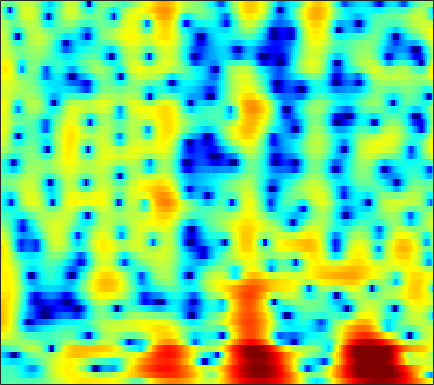

The file beside this chart, header and first rows:
-2.2133, -2.0785, -1.9379, -1.841, -1.7981, -1.776, -1.7928, -1.8259, -1.8924, -1.9799, -2.0668, -2.1222, -2.1703, -2.1747, -2.142, -2.04, -1.8683, -1.686, -1.3763, -0.99275, -0.53976, -0.1644, 0.37096, 0.92605
-2.791, -2.511, -2.265, -2.16, -2.17, -2.303, -2.571, -2.858, -3.353, -3.96, -4.654, -5.192, -5.854, -6.305, -6.396, -6.105, -5.361, -4.594, -3.432, -2.23, -1.066, -0.2434, 0.7726, 1.688
-2.55, -2.414, -2.343, -2.386, -2.488, -2.714, -3.05, -3.378, -3.937, -4.649, -5.536, -6.319, -7.495, -8.676, -9.315, -9.337, -8.198, -6.867, -4.959, -3.151, -1.53, -0.447, 0.8281, 1.922
-4.359, -4.761, -5.303, -5.799, -6.11, -6.377, -6.441, -6.353, -6.092, -5.719, -5.289, -4.953, -4.491, -4.015, -3.642, -3.103, -2.507, -2.021, -1.335, -0.6158, 0.111, 0.6604, 1.384, 2.076
-6.642, -7.233, -8.397, -10.32, -12.6, -18.28, -34.01, -18.68, -11.68, -7.871, -5.36, -3.967, -2.541, -1.482, -0.8763, -0.2825, 0.1098, 0.2933, 0.4164, 0.4378, 0.4071, 0.4163, 0.5584, 0.8989
-4.987, -3.869, -2.955, -2.503, -2.335, -2.167, -1.857, -1.495, -0.8388, -0.08165, 0.6637, 1.168, 1.723, 2.107, 2.263, 2.264, 1.998, 1.605, 0.77, -0.5195, -2.484, -4.657, -9.547, -25.22
1.066, 1.091, 1.13, 1.147, 1.136, 1.102, 1.055, 1.014, 0.9519, 0.8823, 0.8239, 0.7758, 0.6837, 0.5353, 0.3817, 0.1174, -0.2286, -0.5407, -1.021, -1.575, -2.181, -2.609, -3.045, -3.164
4.275, 4.035, 3.668, 3.237, 2.873, 2.33, 1.733, 1.25, 0.574, -0.1067, -0.7671, -1.234, -1.799, -2.269, -2.542, -2.797, -2.944, -3.009, -3.049, -3.049, -3.016, -2.96, -2.83, -2.629
6.705, 6.318, 5.675, 4.884, 4.187, 3.101, 1.825, 0.7343, -0.8993, -2.749, -4.784, -6.312, -8.033, -8.949, -9.011, -8.529, -7.825, -7.309, -6.712, -6.183, -5.714, -5.38, -4.946, -4.51
7.872, 7.421, 6.653, 5.675, 4.793, 3.392, 1.701, 0.2128, -2.137, -5.053, -8.736, -12.24, -18.1, -19.83, -17, -14.22, -12.78, -12.19, -11.82, -11.61, -11.28, -10.92, -10.22, -9.369
7.788, 7.38, 6.664, 5.744, 4.922, 3.644, 2.152, 0.8981, -0.9376, -2.915, -4.986, -6.541, -8.417, -9.972, -11, -12.39, -14, -15.39, -17.85, -21.56, -27.17, -27.19, -21.29, -17.2
7.348, 7.048, 6.485, 5.732, 5.043, 3.951, 2.668, 1.584, 0.0077, -1.714, -3.557, -4.966, -6.875, -8.845, -10.32, -12.14, -13.81, -14.96, -16.49, -17.92, -18.65, -18.52, -17.73, -16.69
6.817, 6.696, 6.368, 5.836, 5.294, 4.379, 3.238, 2.226, 0.6577, -1.153, -3.234, -5.034, -7.795, -10.91, -13.43, -16.58, -18.2, -17.95, -16.74, -15.55, -14.63, -14.14, -13.74, -13.46
5.673, 5.895, 5.963, 5.759, 5.436, 4.764, 3.832, 2.949, 1.53, -0.1576, -2.153, -3.856, -6.377, -9.373, -11.95, -15.06, -16.12, -15.37, -13.67, -12.03, -10.91, -10.39, -9.935, -9.732
4.027, 4.688, 5.184, 5.298, 5.153, 4.678, 3.907, 3.156, 1.933, 0.4987, -1.056, -2.272, -3.93, -5.446, -6.332, -7.143, -7.656, -7.742, -7.537, -7.186, -6.848, -6.622, -6.39, -6.348
4.177, 4.754, 5.184, 5.246, 5.066, 4.543, 3.701, 2.877, 1.52, -0.1536, -2.115, -3.731, -5.928, -7.778, -8.654, -8.851, -8.128, -7.349, -6.333, -5.514, -4.864, -4.487, -4.17, -4.109
5.249, 5.443, 5.487, 5.277, 4.943, 4.265, 3.302, 2.379, 0.8705, -1.018, -3.413, -5.67, -9.702, -16.06, -20.6, -15.26, -10.61, -8.347, -6.336, -4.958, -3.985, -3.486, -3.154, -3.039
5.436, 5.363, 5.105, 4.662, 4.206, 3.442, 2.498, 1.672, 0.4542, -0.8921, -2.337, -3.429, -4.797, -5.775, -6.21, -6.278, -5.781, -5.242, -4.537, -3.838, -3.254, -2.959, -2.734, -2.66
5.596, 5.306, 4.771, 4.066, 3.446, 2.506, 1.486, 0.6856, -0.4068, -1.445, -2.394, -3.026, -3.685, -4.162, -4.395, -4.442, -4.261, -4.047, -3.602, -3.093, -2.628, -2.32, -1.97, -1.831
6.217, 5.687, 4.787, 3.676, 2.711, 1.273, -0.2568, -1.407, -2.864, -4.072, -4.944, -5.378, -5.798, -6.107, -6.163, -6.055, -5.753, -5.319, -4.444, -3.446, -2.456, -1.756, -0.9577, -0.4069
6.65, 5.899, 4.626, 3.014, 1.542, -0.8379, -3.805, -6.436, -10.3, -12.98, -12.55, -11.55, -10.72, -10.7, -11.22, -12.65, -13.47, -12.15, -8.848, -5.737, -3.202, -1.683, -0.1549, 0.9903
5.814, 5.029, 3.698, 1.998, 0.4534, -2.022, -5.071, -7.702, -11.53, -13.96, -13.4, -12.38, -11.46, -11.23, -11.84, -13.08, -13.77, -12.54, -8.789, -5.372, -2.586, -0.9386, 0.7136, 1.923
3.923, 3.263, 2.123, 0.6939, -0.5506, -2.374, -4.359, -5.83, -7.525, -8.777, -9.366, -9.406, -8.99, -8.359, -7.81, -6.823, -5.812, -4.806, -3.34, -1.842, -0.3644, 0.5922, 1.728, 2.585
1.937, 1.406, 0.4497, -0.7822, -1.901, -3.675, -5.827, -7.747, -10.73, -13.96, -15.24, -13.76, -10.87, -8.397, -6.709, -4.899, -3.353, -2.282, -1.036, 0.1121, 1.101, 1.754, 2.481, 3.044
0.009224, -0.3469, -1.003, -1.894, -2.728, -4.109, -5.805, -7.4, -9.908, -12.58, -13.51, -12.04, -9.118, -6.58, -4.949, -3.206, -1.746, -0.8402, 0.1489, 1.002, 1.679, 2.113, 2.571, 2.914
-1.91, -2.057, -2.365, -2.806, -3.173, -3.684, -4.149, -4.46, -4.75, -4.8, -4.505, -4.056, -3.225, -2.241, -1.51, -0.6627, 0.102, 0.5426, 1.011, 1.32, 1.505, 1.598, 1.703, 1.807
-3.494, -3.645, -4.093, -4.586, -4.834, -4.776, -4.266, -3.625, -2.678, -1.708, -0.7901, -0.1596, 0.5826, 1.227, 1.601, 1.978, 2.129, 2.105, 1.896, 1.425, 0.7639, 0.1488, -0.6737, -1.235
-4.288, -4.908, -6.662, -9.889, -13.67, -14.88, -8.912, -5.616, -2.5, -0.3099, 1.264, 2.156, 3.032, 3.583, 3.797, 3.866, 3.613, 3.236, 2.396, 1.184, -0.5766, -2.367, -5.914, -12.15
-3.595, -3.929, -4.783, -5.961, -6.66, -6.415, -4.736, -3.098, -1.077, 0.5994, 1.882, 2.606, 3.281, 3.62, 3.68, 3.463, 2.962, 2.379, 1.311, -0.03266, -1.655, -2.954, -4.811, -6.062
-1.731, -1.629, -1.563, -1.477, -1.343, -0.9787, -0.4094, 0.1296, 0.9082, 1.654, 2.294, 2.658, 2.966, 3.035, 2.927, 2.497, 1.777, 0.9992, -0.3085, -2.002, -3.94, -5.447, -7.043, -7.441
-0.5774, -0.442, -0.2979, -0.1441, 0.004786, 0.2527, 0.6049, 0.9075, 1.371, 1.829, 2.236, 2.474, 2.656, 2.655, 2.49, 2.074, 1.311, 0.5288, -0.9288, -2.928, -5.848, -8.968, -16.31, -18.94
-1.096, -1.136, -1.264, -1.429, -1.517, -1.512, -1.306, -0.9967, -0.4434, 0.2063, 0.833, 1.243, 1.653, 1.871, 1.892, 1.726, 1.337, 0.884, 0.08749, -0.9031, -2.003, -2.794, -3.466, -3.481
-2.438, -2.841, -3.705, -4.941, -6.024, -7.238, -7.417, -6.575, -4.844, -3.07, -1.591, -0.7032, 0.1934, 0.7917, 1.077, 1.219, 1.206, 1.065, 0.8204, 0.5109, 0.2633, 0.1069, 0.1116, 0.2878
-2.406, -3.03, -4.463, -6.783, -9.477, -15.4, -19.25, -13.16, -7.971, -4.833, -2.736, -1.597, -0.5022, 0.207, 0.547, 0.7552, 0.7581, 0.6544, 0.4408, 0.2141, 0.0724, 0.07953, 0.2586, 0.6899
-0.1774, -0.6121, -1.455, -2.506, -3.323, -4.171, -4.46, -4.178, -3.381, -2.373, -1.401, -0.7839, -0.1543, 0.2392, 0.3379, 0.2831, -0.1016, -0.5299, -1.364, -2.321, -3.23, -3.518, -3.203, -2.017
2.183, 1.816, 1.185, 0.4399, -0.1305, -0.8509, -1.376, -1.605, -1.641, -1.424, -1.046, -0.7352, -0.388, -0.1989, -0.2298, -0.5492, -1.224, -2.075, -3.721, -6.413, -11.11, -18.9, -17.05, -8.011
3.546, 3.042, 2.136, 0.9614, -0.07938, -1.651, -3.248, -4.276, -4.914, -4.543, -3.58, -2.797, -1.926, -1.41, -1.221, -1.363, -1.816, -2.405, -3.428, -4.628, -5.777, -6.181, -5.677, -4.045
4.497, 3.867, 2.708, 1.115, -0.4534, -3.256, -7.534, -13.05, -31.11, -11.8, -6.84, -4.749, -3.029, -2.11, -1.811, -1.789, -2.217, -2.664, -3.466, -4.157, -4.519, -4.476, -3.758, -2.566
4.911, 4.373, 3.415, 2.179, 1.056, -0.6289, -2.397, -3.541, -4.363, -4.159, -3.356, -2.702, -2.054, -1.704, -1.763, -2.163, -3.056, -4.106, -6.016, -8.726, -11.54, -11.93, -9.075, -5.625
4.465, 4.115, 3.458, 2.625, 1.908, 0.9432, 0.03938, -0.5091, -1.02, -1.231, -1.229, -1.165, -1.102, -1.167, -1.393, -1.991, -2.946, -4.053, -5.984, -8.595, -11.3, -11.78, -9.259, -6.214
4.097, 3.862, 3.268, 2.392, 1.597, 0.4097, -0.756, -1.436, -1.923, -1.873, -1.463, -1.091, -0.6308, -0.4011, -0.3533, -0.5918, -1.083, -1.585, -2.441, -3.309, -3.971, -4.22, -4.143, -3.65
4.641, 4.436, 3.751, 2.535, 1.228, -1.235, -4.751, -8.147, -10.12, -6.477, -3.186, -1.477, 0.05197, 0.9608, 1.321, 1.48, 1.261, 0.9347, 0.2833, -0.5931, -1.606, -2.403, -3.574, -4.519
4.603, 4.506, 3.999, 3.025, 1.949, 0.03314, -2.385, -4.175, -5.031, -3.563, -1.531, -0.2499, 0.9717, 1.75, 2.026, 2.117, 1.882, 1.469, 0.6804, -0.435, -2.011, -3.57, -6.446, -11.18
3.428, 3.51, 3.369, 2.982, 2.555, 1.884, 1.208, 0.7894, 0.4786, 0.4651, 0.6614, 0.8601, 1.088, 1.183, 1.159, 0.9249, 0.508, 0.05437, -0.7669, -1.792, -3.043, -4.197, -5.802, -7.395
2.968, 3.154, 3.226, 3.121, 2.952, 2.642, 2.287, 2.022, 1.697, 1.431, 1.212, 1.058, 0.8558, 0.5825, 0.3383, -0.1074, -0.6997, -1.204, -1.98, -2.863, -3.733, -4.353, -5.109, -5.715
3.408, 3.627, 3.749, 3.673, 3.503, 3.147, 2.688, 2.317, 1.819, 1.372, 1.002, 0.7671, 0.462, 0.1321, -0.2117, -0.7673, -1.517, -2.221, -3.237, -4.291, -5.233, -5.696, -6.079, -6.185
4.429, 4.718, 4.834, 4.643, 4.294, 3.573, 2.599, 1.758, 0.6429, -0.2216, -0.6174, -0.6115, -0.4394, -0.3197, -0.4108, -0.8713, -1.776, -2.815, -4.795, -7.383, -10.17, -11.23, -10.06, -8.053
5.143, 5.564, 5.697, 5.361, 4.782, 3.531, 1.612, -0.4324, -4.297, -9.425, -9.037, -5.751, -2.645, -0.9443, -0.2667, -0.1167, -0.7076, -1.612, -3.581, -6.598, -10.64, -12.22, -9.736, -6.74
4.116, 4.491, 4.585, 4.245, 3.696, 2.579, 0.972, -0.5915, -3.004, -5.075, -5.166, -4.022, -2.25, -0.8877, -0.2143, 0.1805, 0.09789, -0.2184, -0.8939, -1.727, -2.499, -2.857, -3.022, -2.921
3.133, 3.242, 3.167, 2.83, 2.434, 1.749, 0.9454, 0.3366, -0.3731, -0.8282, -0.9362, -0.8079, -0.4404, -0.01638, 0.2398, 0.4783, 0.5338, 0.4319, 0.1805, -0.198, -0.6289, -1.001, -1.512, -2.053
3.113, 2.953, 2.572, 2.022, 1.534, 0.8227, 0.1582, -0.2323, -0.5627, -0.6183, -0.4247, -0.1621, 0.2593, 0.6631, 0.9188, 1.181, 1.309, 1.309, 1.158, 0.8552, 0.4127, -0.02474, -0.7404, -1.649
3.586, 3.166, 2.358, 1.284, 0.2982, -1.186, -2.666, -3.508, -3.813, -3.126, -1.929, -0.9822, 0.1315, 1.027, 1.553, 2.027, 2.28, 2.349, 2.261, 1.997, 1.539, 1.091, 0.3256, -0.6664
3.775, 3.17, 2.061, 0.5218, -1.028, -3.861, -8.419, -14.94, -20.05, -8.917, -4.354, -2.208, -0.229, 1.123, 1.82, 2.409, 2.686, 2.717, 2.589, 2.285, 1.84, 1.438, 0.8016, 0.07418
3.249, 2.654, 1.676, 0.4764, -0.5555, -2.079, -3.568, -4.392, -4.492, -3.425, -1.878, -0.7631, 0.4916, 1.381, 1.806, 2.093, 2.077, 1.875, 1.417, 0.7961, 0.1473, -0.3118, -0.8032, -1.116
2.528, 1.888, 0.9616, 0.08336, -0.4338, -0.8655, -0.9653, -0.8337, -0.4028, 0.2265, 0.9235, 1.419, 1.958, 2.251, 2.288, 2.069, 1.502, 0.8526, -0.3726, -1.963, -3.774, -5.025, -5.787, -5.218
1.494, 0.2717, -1.71, -3.636, -4.385, -3.811, -2.225, -0.9545, 0.4957, 1.649, 2.517, 2.983, 3.332, 3.389, 3.223, 2.675, 1.719, 0.6902, -1.18, -3.839, -7.947, -13.21, -24.15, -11.62
0.5811, -1.101, -4.494, -10.31, -15.64, -9.335, -4.213, -1.821, 0.3564, 1.812, 2.765, 3.215, 3.505, 3.48, 3.242, 2.638, 1.708, 0.7776, -0.7246, -2.455, -4.246, -5.348, -6.035, -5.565
1.395, 0.6861, -0.361, -1.247, -1.568, -1.339, -0.5612, 0.157, 1.075, 1.825, 2.357, 2.599, 2.731, 2.594, 2.312, 1.714, 0.8367, 0.01913, -1.313, -2.849, -4.462, -5.571, -6.673, -6.873
